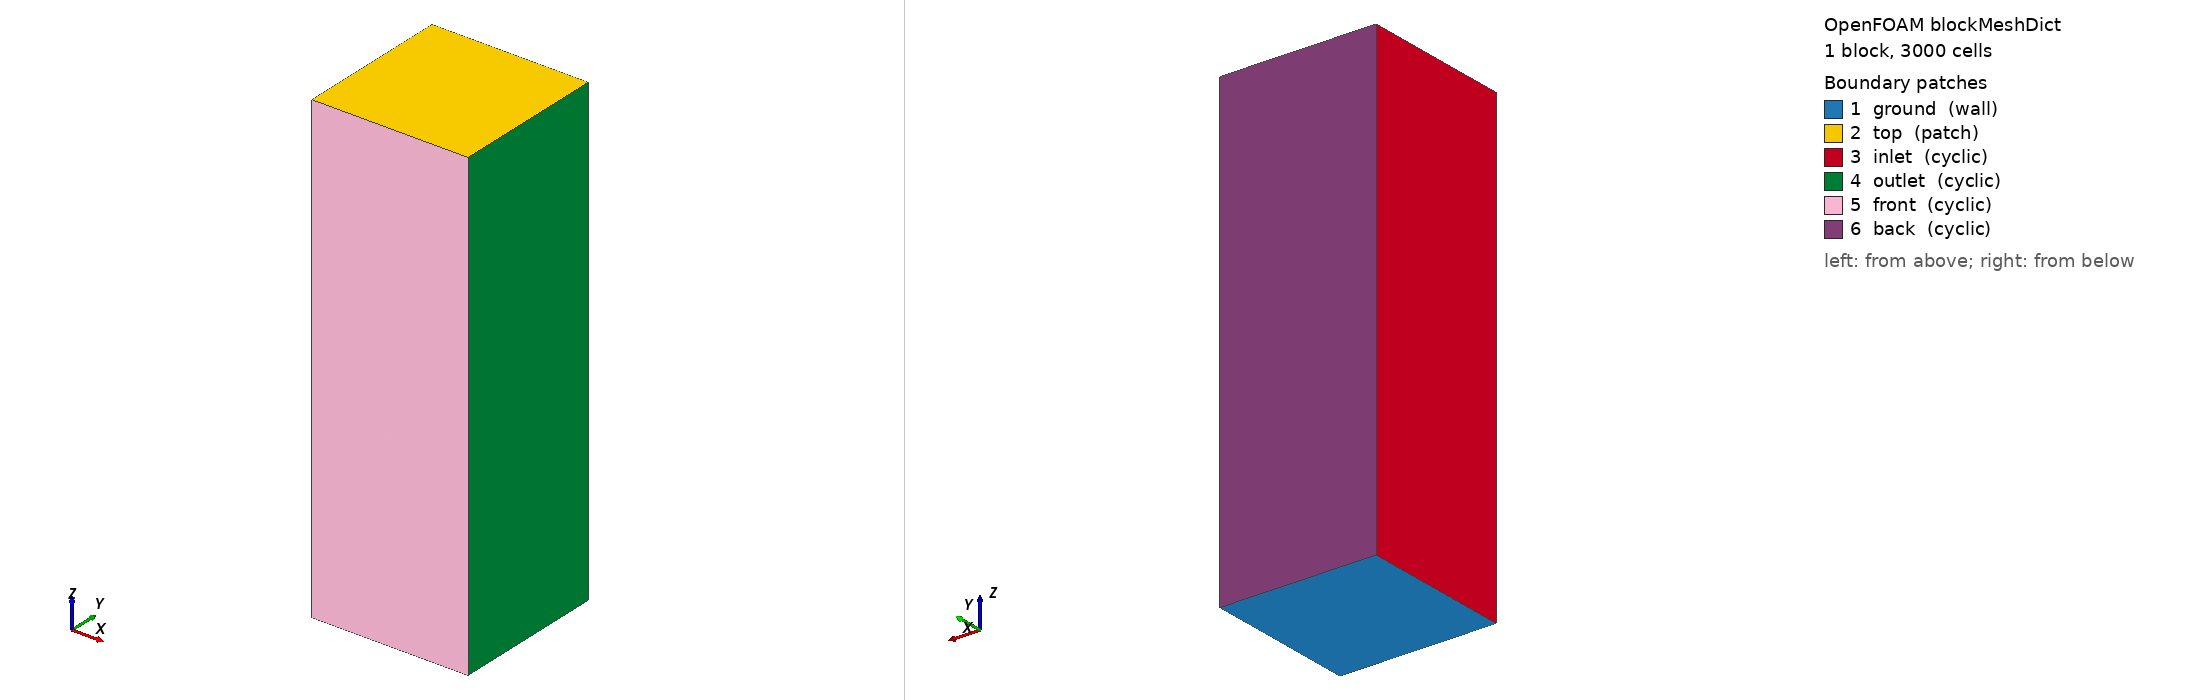

OpenFOAM case: the mesh blockMesh builds from blockMeshDict, 1 block(s), 3000 cells. Boundary patches (legend numbers): 1 ground (wall), 2 top (patch), 3 inlet (cyclic), 4 outlet (cyclic), 5 front (cyclic), 6 back (cyclic). Left view from above one corner, right view from below the opposite corner. Boundary conditions: 0 field file(s) under 0/; 0 of 6 drawn patches have an entry in a shipped field file.

=== system/blockMeshDict ===
/*--------------------------------*- C++ -*----------------------------------*\
| =========                 |                                                 |
| \\      /  F ield         | OpenFOAM: The Open Source CFD Toolbox           |
|  \\    /   O peration     | Version:  2.3.0                                 |
|   \\  /    A nd           | Web:      www.OpenFOAM.org                      |
|    \\/     M anipulation  |                                                 |
\*---------------------------------------------------------------------------*/
FoamFile
{
    version     2.0;
    format      ascii;
    class       dictionary;
    object      blockMeshDict;
}
// * * * * * * * * * * * * * * * * * * * * * * * * * * * * * * * * * * * * * //

convertToMeters 1000;

vertices
(
    (0 0 0)
    (1 0 0)
    (1 1 0)
    (0 1 0)
    (0 0 3)
    (1 0 3)
    (1 1 3)
    (0 1 3)
);

blocks
(
    hex (0 1 2 3 4 5 6 7) (1 1 3000) simpleGrading (1 1 1)
);

edges
(
);

boundary
(
    ground
    {
        type            wall;
        faces           
        (
        	(0 3 2 1)
        );
    }
    top
    {
        type      patch;
        faces
        (
            (4 5 6 7)
        );
    }
    inlet
    {
        type cyclic;
        neighbourPatch outlet;
        faces
        (
            (0 3 7 4)
        );
    }
    outlet
    {
        type cyclic;
        neighbourPatch inlet;
        faces
        (
            (1 2 6 5)
        );
    }
    front
    {
        type            cyclic;
        neighbourPatch  back;
        faces
        (
            (0 4 5 1)
        );
    }
    back
    {
        type            cyclic;
        neighbourPatch  front;
        faces
        (
            (2 3 7 6)
        );
    }
);

mergePatchPairs
(
);

// ************************************************************************* //
